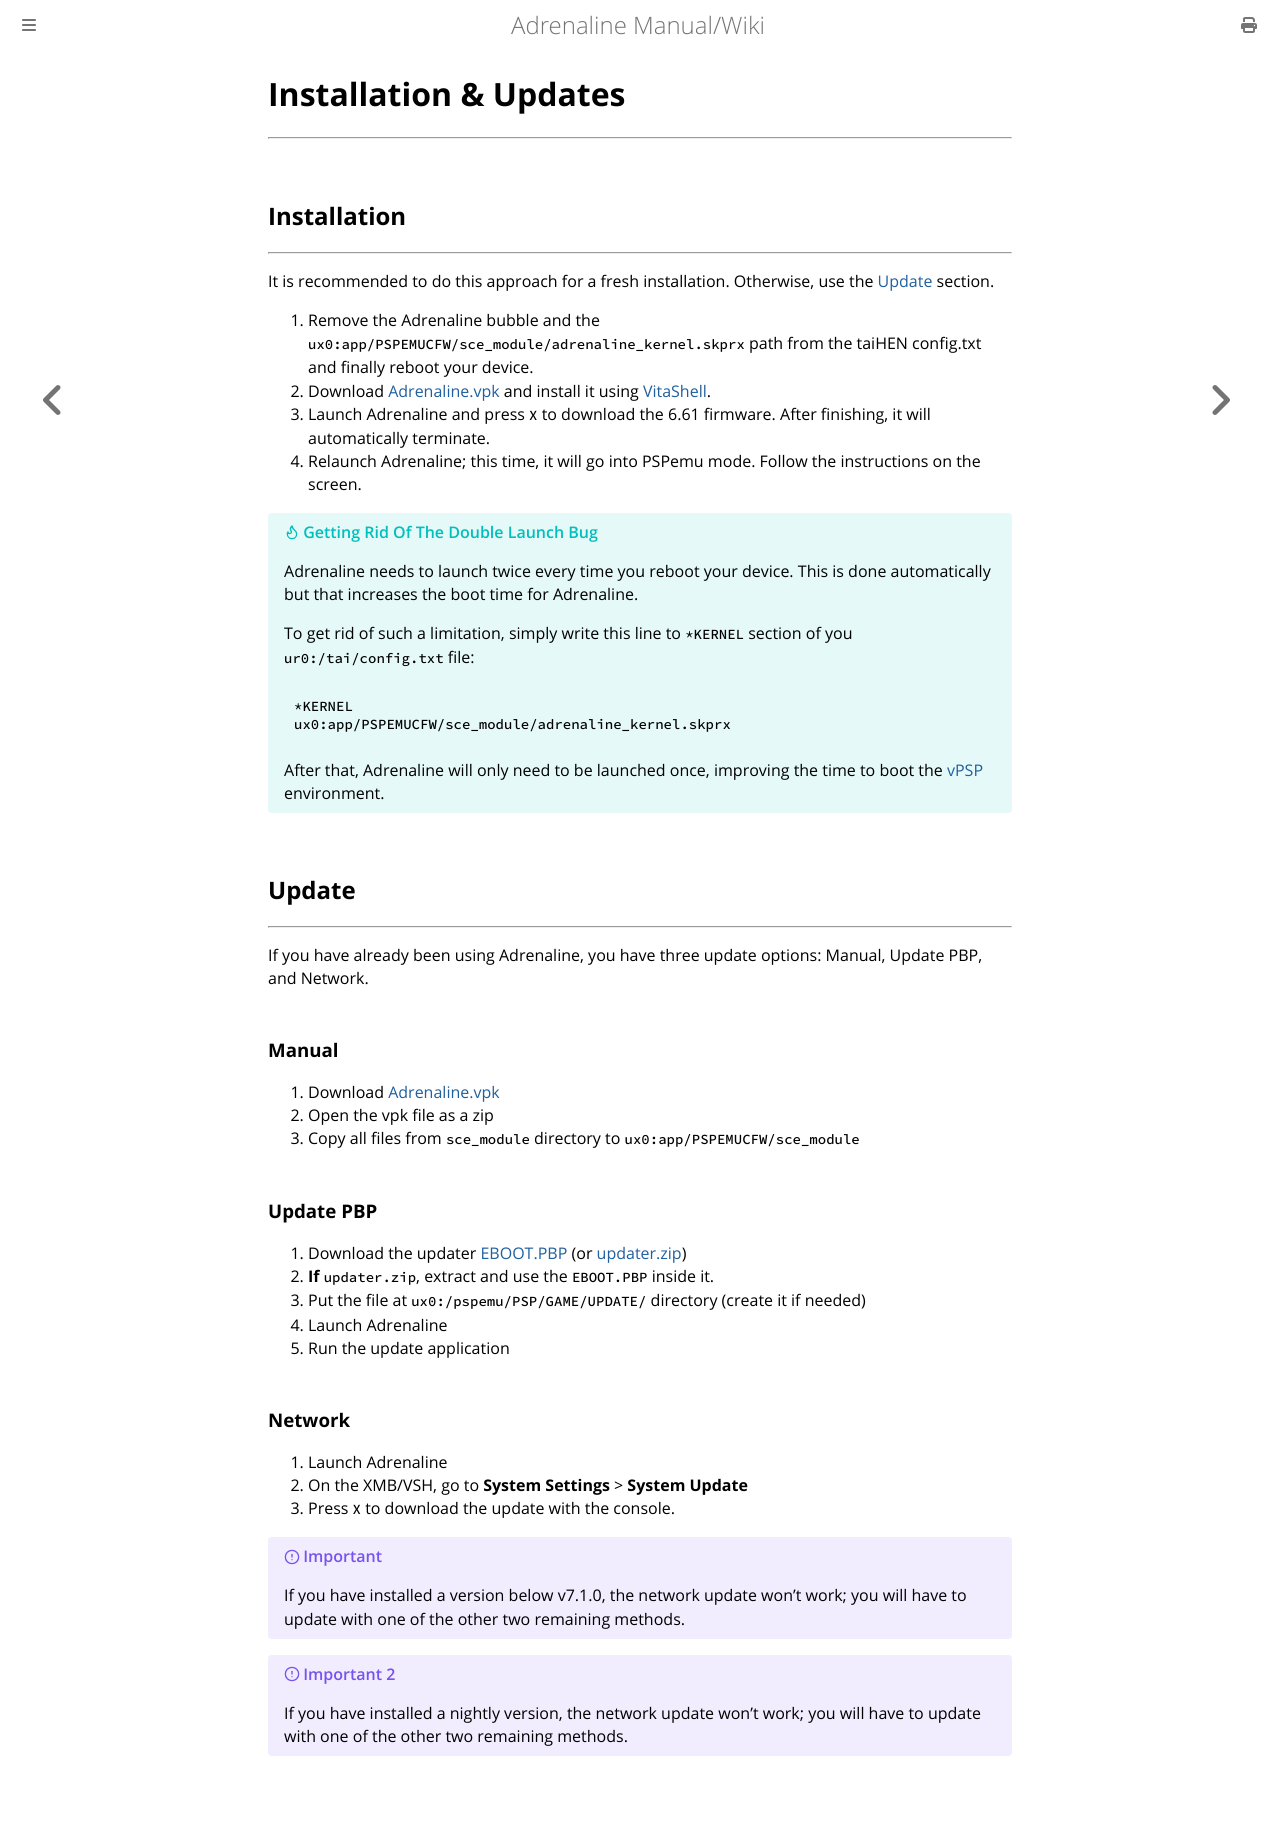

repository: isage/Adrenaline · page: docs/02-Install.html · generator: mdbook

# Installation & Updates
---

## Installation
---

It is recommended to do this approach for a fresh installation. Otherwise, use the [Update](#update) section.

1. Remove the Adrenaline bubble and the `ux0:app/PSPEMUCFW/sce_module/adrenaline_kernel.skprx` path from the taiHEN config.txt and finally reboot your device.
2. Download [Adrenaline.vpk](https://github.com/isage/Adrenaline/releases) and install it using [VitaShell](https://github.com/RealYoti/VitaShell/releases).
3. Launch Adrenaline and press `X` to download the 6.61 firmware. After finishing, it will automatically terminate.
4. Relaunch Adrenaline; this time, it will go into PSPemu mode. Follow the instructions on the screen.

> [!TIP] Getting rid of the double launch bug
> Adrenaline needs to launch twice every time you reboot your device. This is done automatically but that increases the boot time for Adrenaline.
>
> To get rid of such a limitation, simply write this line to `*KERNEL` section of you `ur0:/tai/config.txt` file:
>
> ```
> *KERNEL
> ux0:app/PSPEMUCFW/sce_module/adrenaline_kernel.skprx
> ```
>
> After that, Adrenaline will only need to be launched once, improving the time to boot the [vPSP](./XX-Glossary.md) environment.

## Update
---

If you have already been using Adrenaline, you have three update options: Manual, Update PBP, and Network.

### Manual

1. Download [Adrenaline.vpk](https://github.com/isage/Adrenaline/releases)
2. Open the vpk file as a zip
3. Copy all files from `sce_module` directory to `ux0:app/PSPEMUCFW/sce_module`

### Update PBP

1. Download the updater [EBOOT.PBP](http://adrenaline.sarcasticat.com/EBOOT.PBP) (or [updater.zip](https://github.com/isage/Adrenaline/releases))
  1. **If** `updater.zip`, extract and use the `EBOOT.PBP` inside it.
2. Put the file at `ux0:/pspemu/PSP/GAME/UPDATE/` directory (create it if needed)
3. Launch Adrenaline
4. Run the update application

### Network

1. Launch Adrenaline
2. On the XMB/VSH, go to **System Settings** > **System Update**
3. Press `X` to download the update with the console.

> [!IMPORTANT]
> If you have installed a version below v7.1.0, the network update won't work; you will have to update with one of the other two remaining methods.

> [!IMPORTANT] Important 2
> If you have installed a nightly version, the network update won't work; you will have to update with one of the other two remaining methods.
